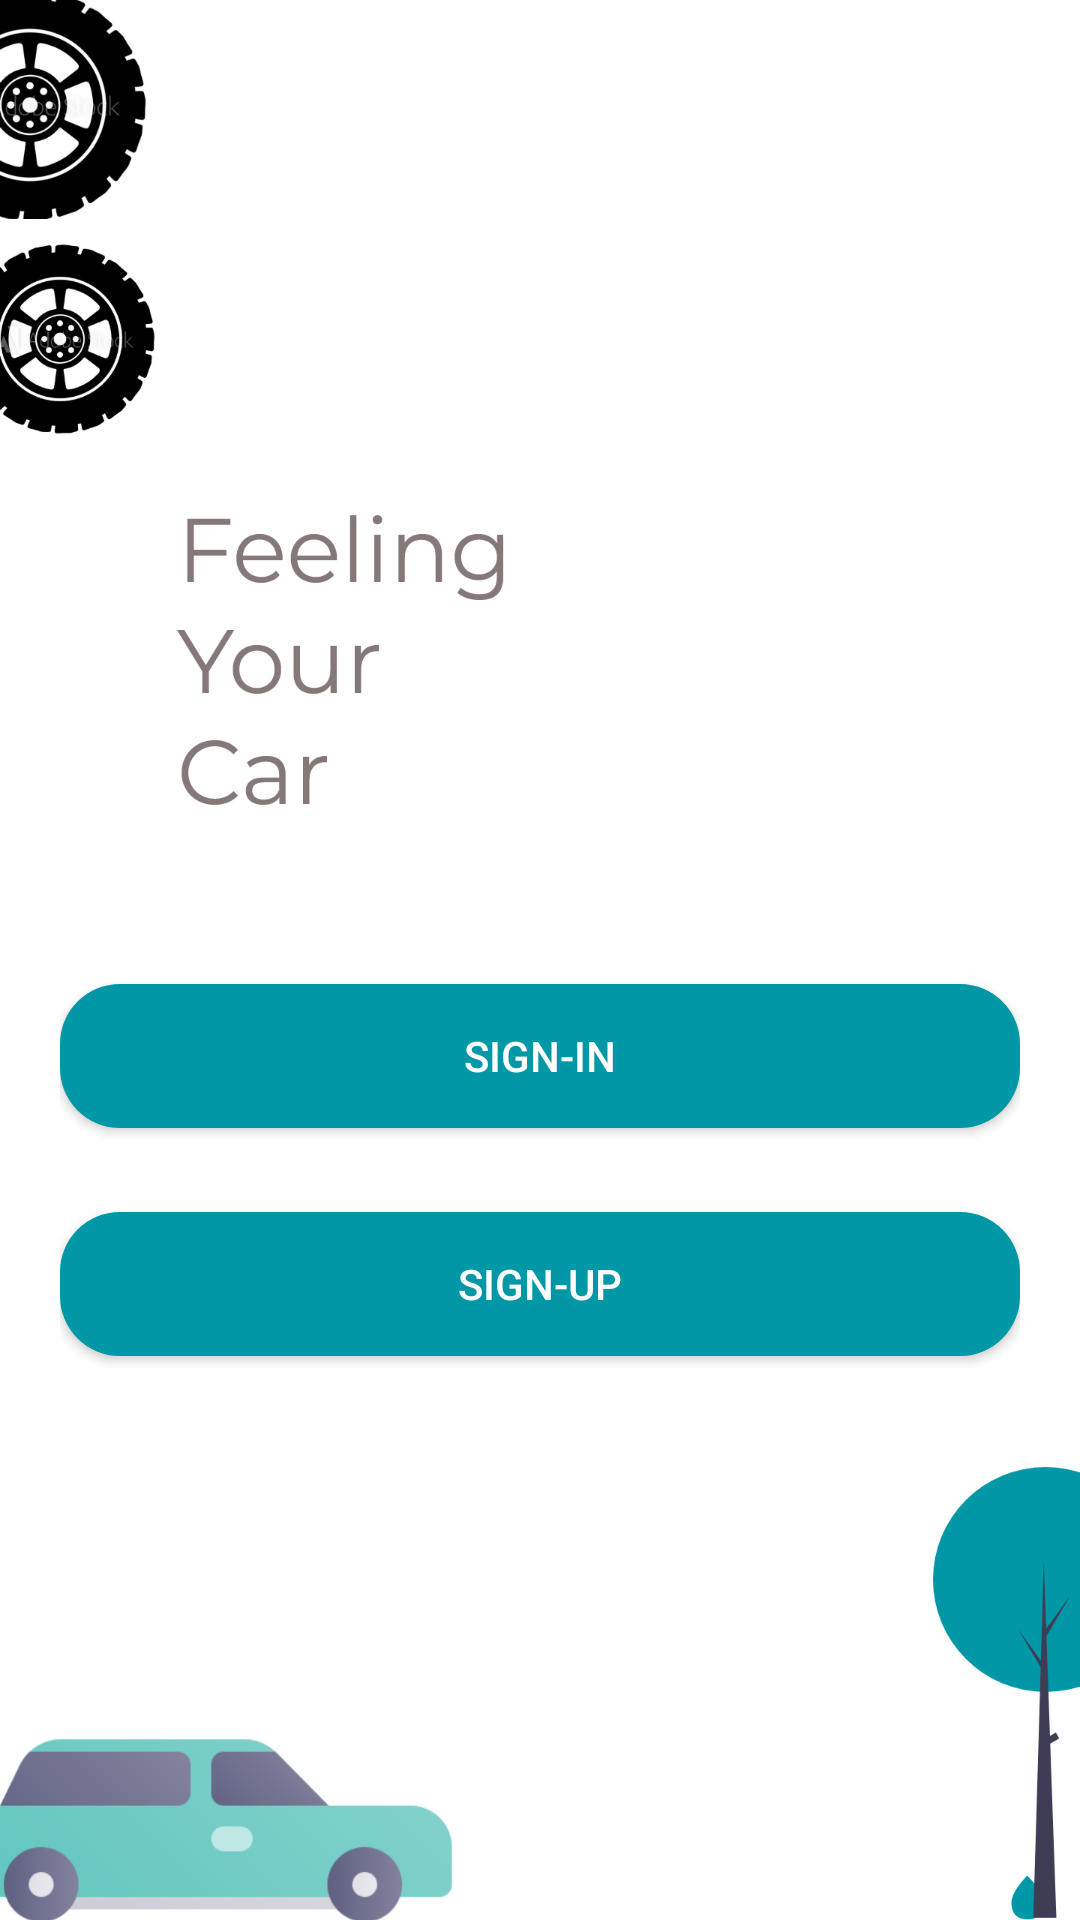

Produce the Android XML layout that renders to this screen, including the resource entries it uses.
<!-- AndroidManifest.xml: application theme AppTheme -->
<!-- res/layout/activity_get_started.xml -->
<?xml version="1.0" encoding="utf-8"?>
<androidx.constraintlayout.widget.ConstraintLayout xmlns:android="http://schemas.android.com/apk/res/android"
    xmlns:app="http://schemas.android.com/apk/res-auto"
    xmlns:tools="http://schemas.android.com/tools"
    android:layout_width="match_parent"
    android:layout_height="match_parent"
    tools:context=".GetStarted"
    android:padding="20dp"
    android:gravity="center"
    android:background="@drawable/getstarted">


    <Button
        android:id="@+id/btnSignIn"
        android:layout_width="match_parent"
        android:layout_height="wrap_content"
        android:layout_marginTop="308dp"
        android:background="@drawable/bg_btn_primary"
        android:text="Sign-In"
        android:textColor="@android:color/white"
        app:layout_constraintEnd_toEndOf="parent"
        app:layout_constraintStart_toStartOf="parent"
        app:layout_constraintTop_toTopOf="parent" />

    <Button
        android:id="@+id/btnSignUp"
        android:layout_width="match_parent"
        android:layout_height="wrap_content"
        android:layout_marginTop="28dp"
        android:background="@drawable/bg_btn_primary"
        android:text="Sign-Up"
        android:textColor="@android:color/white"
        app:layout_constraintTop_toBottomOf="@+id/btnSignIn"
        tools:layout_editor_absoluteX="20dp" />

</androidx.constraintlayout.widget.ConstraintLayout>
<!-- resources referenced by this layout -->
<resources>
  <!-- drawable bg_btn_primary (drawable) -->
  <?xml version="1.0" encoding="utf-8"?>
  <ripple
      xmlns:android="http://schemas.android.com/apk/res/android"
      android:color="@android:color/white">
  
      <item>
          <shape android:shape="rectangle">
              <solid android:color="#0097A7"/>
              <corners android:radius="20dp"/>
          </shape>
      </item>
  
  </ripple>
  <!-- drawable getstarted: png bitmap (drawable, 228624 bytes) -->
  <style name="AppTheme" parent="Theme.AppCompat.Light.NoActionBar">
          
          <item name="colorPrimary">@color/colorPrimary</item>
          <item name="colorPrimaryDark">@color/blueprimary</item>
          <item name="colorAccent">@color/colorAccent</item>
      </style>
  <color name="colorPrimary">#6FE6D2</color>
  <color name="blueprimary">#6FE6D2</color>
  <color name="colorAccent">#03DAC5</color>
</resources>
